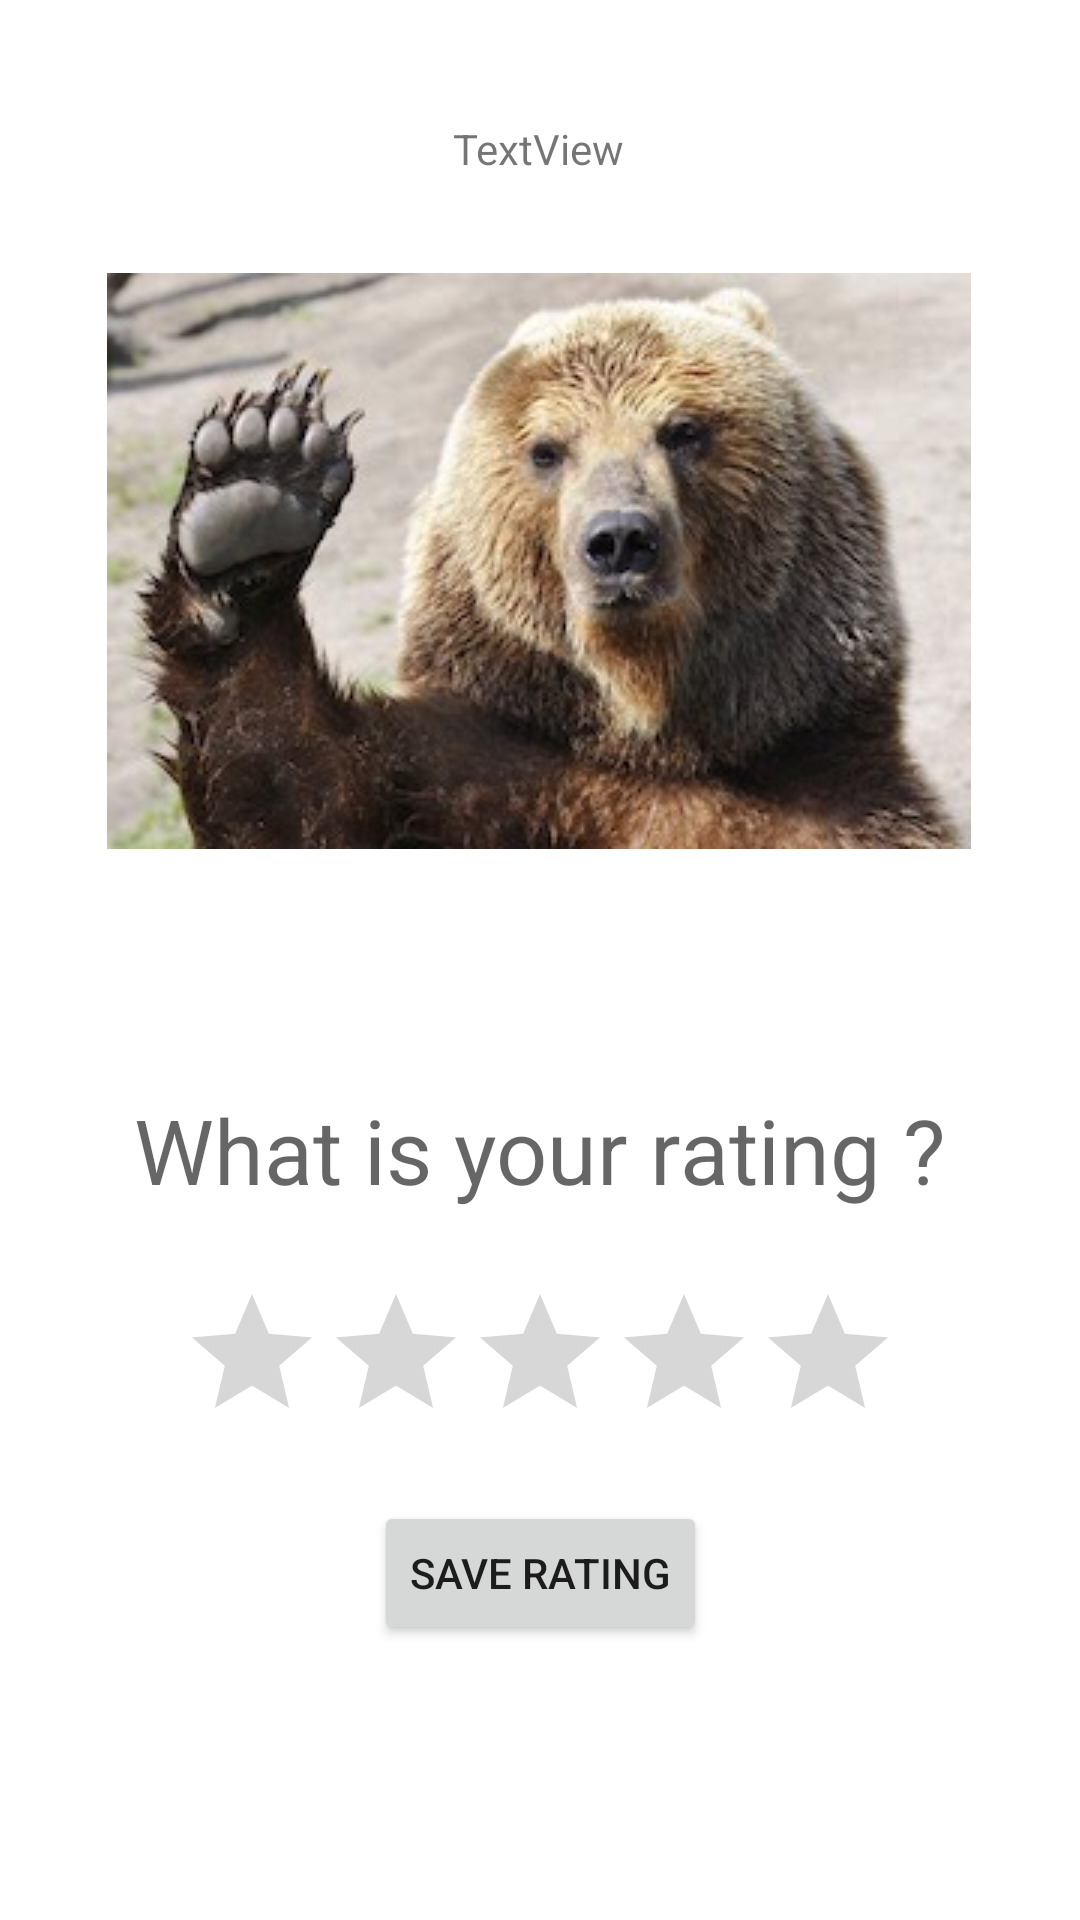

Here is an Android app screen rendered from its layout file. Give the layout XML and the strings, colors and styles it references.
<!-- AndroidManifest.xml: application theme Theme.HW3_RateYourFavoriteAnimal -->
<!-- res/layout/activity_animal_rating.xml -->
<?xml version="1.0" encoding="utf-8"?>
<androidx.constraintlayout.widget.ConstraintLayout xmlns:android="http://schemas.android.com/apk/res/android"
    xmlns:app="http://schemas.android.com/apk/res-auto"
    xmlns:tools="http://schemas.android.com/tools"
    android:layout_width="match_parent"
    android:layout_height="match_parent"
    tools:context=".animalRatingActivity">

    <TextView
        android:id="@+id/tv_name"
        android:layout_width="wrap_content"
        android:layout_height="wrap_content"
        android:layout_marginTop="40dp"
        android:text="TextView"
        app:layout_constraintEnd_toEndOf="parent"
        app:layout_constraintHorizontal_bias="0.498"
        app:layout_constraintStart_toStartOf="parent"
        app:layout_constraintTop_toTopOf="parent" />

    <ImageView
        android:id="@+id/img_animal"
        android:layout_width="wrap_content"
        android:layout_height="wrap_content"
        android:layout_marginStart="61dp"
        android:layout_marginTop="32dp"
        android:layout_marginEnd="62dp"
        app:layout_constraintEnd_toEndOf="parent"
        app:layout_constraintHorizontal_bias="0.5"
        app:layout_constraintStart_toStartOf="parent"
        app:layout_constraintTop_toBottomOf="@+id/tv_name"
        app:srcCompat="@drawable/bear" />

    <TextView
        android:id="@+id/textView4"
        android:layout_width="wrap_content"
        android:layout_height="wrap_content"
        android:layout_marginTop="80dp"
        android:text="What is your rating ?"
        android:textAppearance="@style/TextAppearance.AppCompat.Display1"
        android:textSize="30sp"
        app:layout_constraintEnd_toEndOf="parent"
        app:layout_constraintHorizontal_bias="0.5"
        app:layout_constraintStart_toStartOf="parent"
        app:layout_constraintTop_toBottomOf="@+id/img_animal" />

    <RatingBar
        android:id="@+id/rbRating"
        android:layout_width="wrap_content"
        android:layout_height="wrap_content"
        android:layout_marginTop="24dp"
        app:layout_constraintEnd_toEndOf="parent"
        app:layout_constraintHorizontal_bias="0.5"
        app:layout_constraintStart_toStartOf="parent"
        app:layout_constraintTop_toBottomOf="@+id/textView4" />

    <Button
        android:id="@+id/btn_rating"
        android:layout_width="wrap_content"
        android:layout_height="wrap_content"
        android:layout_marginTop="16dp"
        android:onClick="returnDataToFirstActivity"
        android:text="SAVE RATING"
        app:layout_constraintEnd_toEndOf="parent"
        app:layout_constraintHorizontal_bias="0.5"
        app:layout_constraintStart_toStartOf="parent"
        app:layout_constraintTop_toBottomOf="@+id/rbRating" />
</androidx.constraintlayout.widget.ConstraintLayout>
<!-- resources referenced by this layout -->
<resources>
  <!-- drawable bear: jpg bitmap (drawable, 19462 bytes) -->
  <style name="Theme.HW3_RateYourFavoriteAnimal" parent="Theme.MaterialComponents.DayNight.DarkActionBar">
          
          <item name="colorPrimary">@color/purple_500</item>
          <item name="colorPrimaryVariant">@color/purple_700</item>
          <item name="colorOnPrimary">@color/white</item>
          
          <item name="colorSecondary">@color/teal_200</item>
          <item name="colorSecondaryVariant">@color/teal_700</item>
          <item name="colorOnSecondary">@color/black</item>
          
          <item name="android:statusBarColor">?attr/colorPrimaryVariant</item>
          
      </style>
  <!-- not gathered from this repository: default colours our renderer supplied (Android Studio template values) -->
  <color name="purple_500">#FF6200EE</color>
  <color name="purple_700">#FF3700B3</color>
  <color name="teal_200">#FF03DAC5</color>
  <color name="teal_700">#FF018786</color>
  <color name="black">#FF000000</color>
  <color name="white">#FFFFFFFF</color>
</resources>
